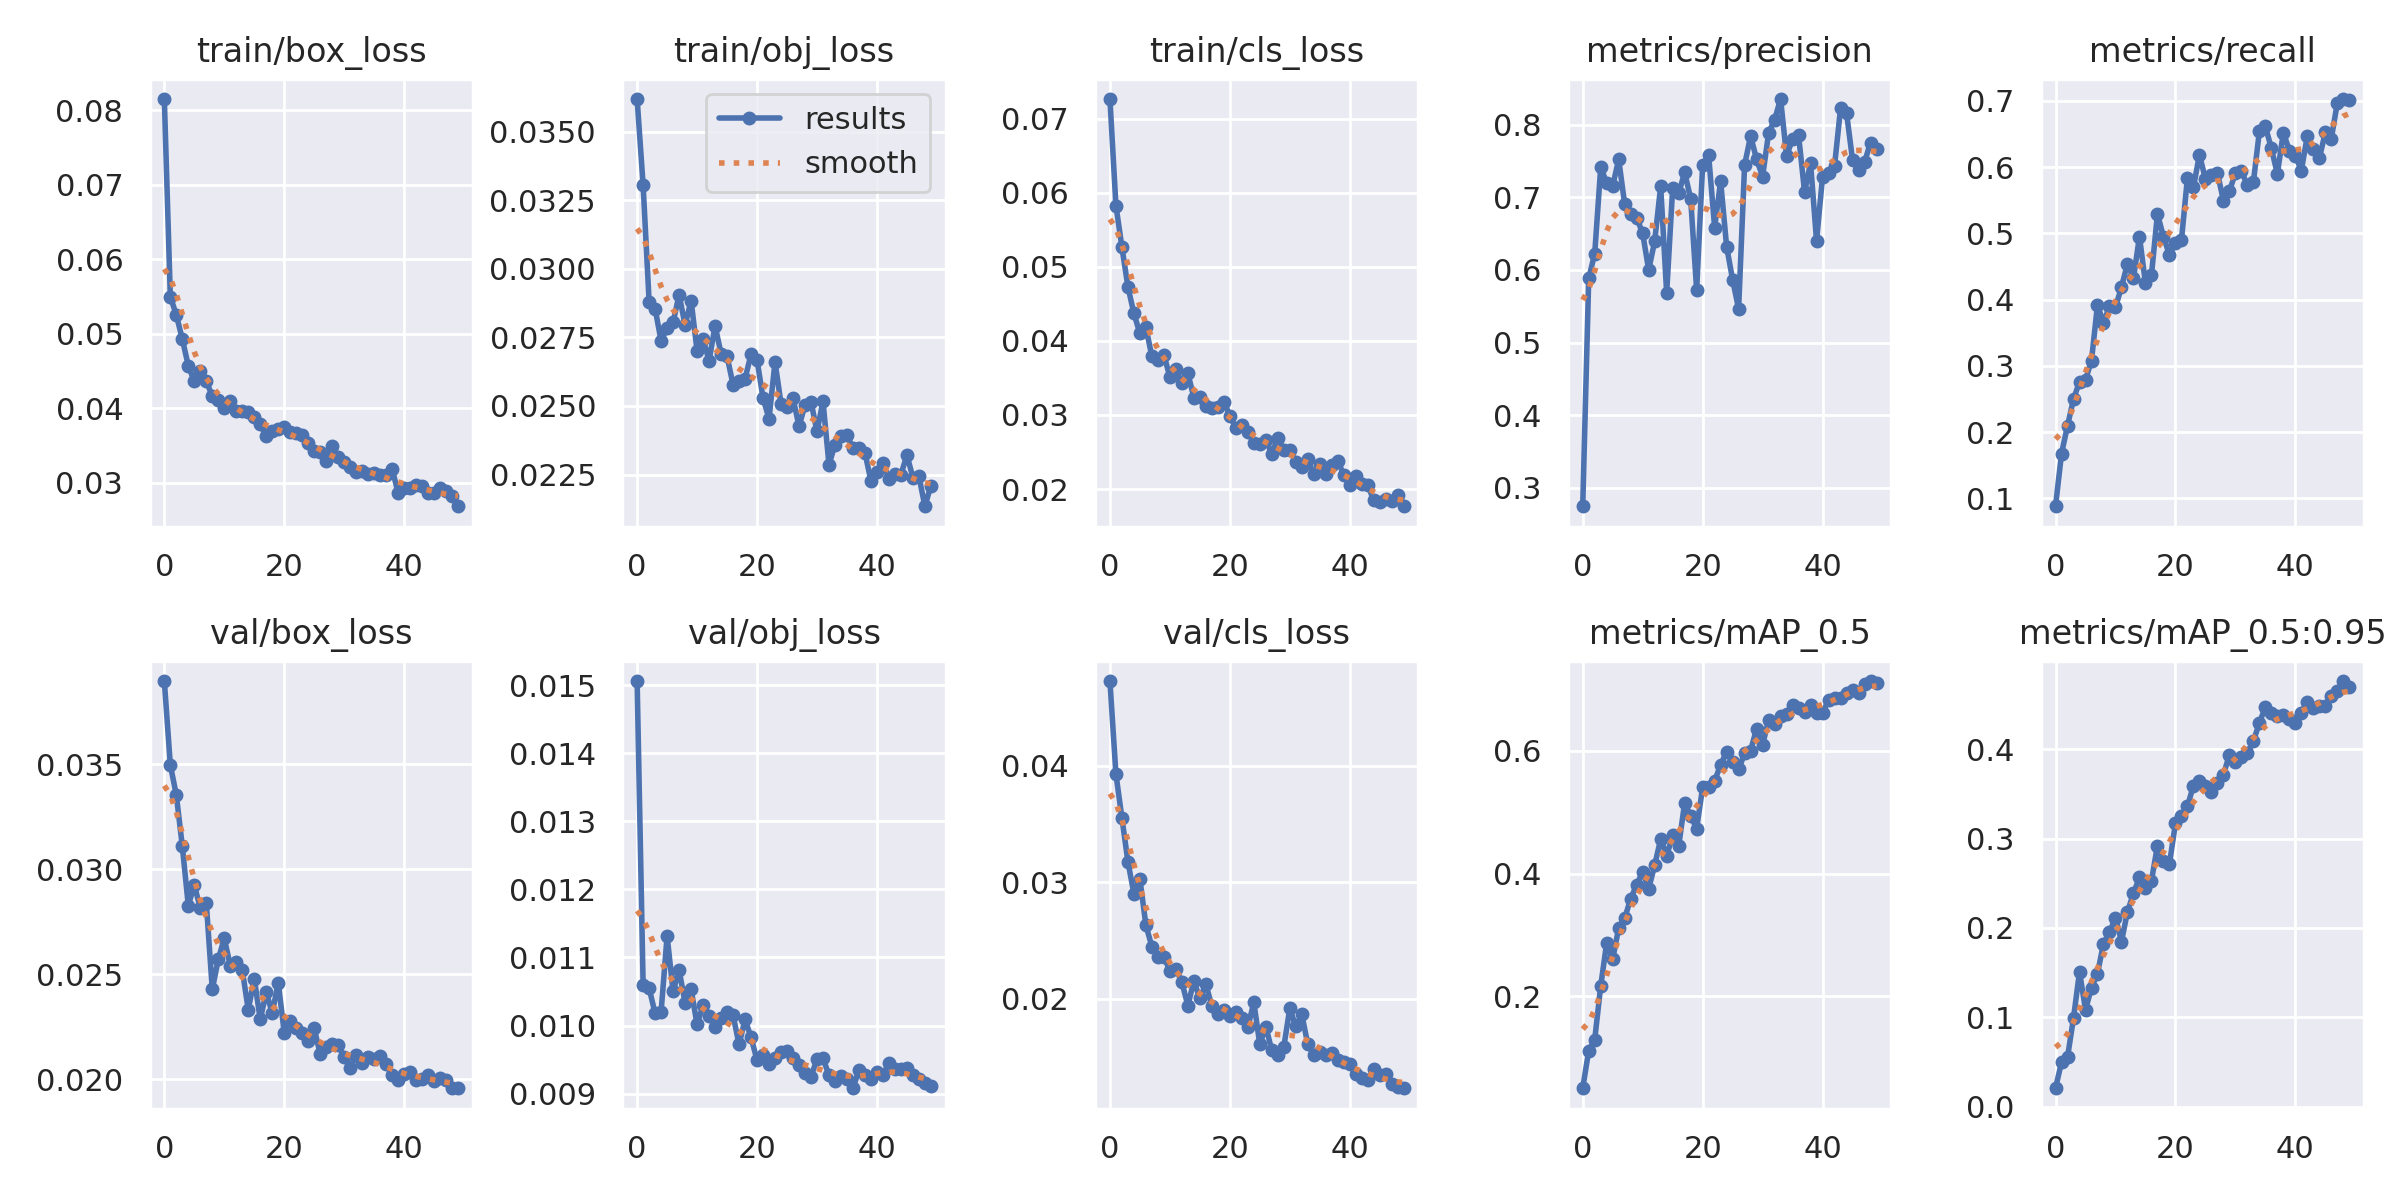

Values plotted in this chart, from the file beside it:
epoch, train/box_loss, train/obj_loss, train/cls_loss, metrics/precision, metrics/recall, metrics/mAP_0.5, metrics/mAP_0.5:0.95, val/box_loss, val/obj_loss, val/cls_loss, x/lr0, x/lr1, x/lr2
0, 0.08148, 0.03619, 0.07264, 0.2745, 0.08827, 0.05021, 0.0209, 0.03897, 0.01506, 0.04728, 0.07027, 0.003303, 0.003303
1, 0.05498, 0.03305, 0.05827, 0.5883, 0.1678, 0.1116, 0.0501, 0.03497, 0.0106, 0.0393, 0.04014, 0.006505, 0.006505
2, 0.0525, 0.0288, 0.05264, 0.6226, 0.2096, 0.1294, 0.05559, 0.03354, 0.01055, 0.03553, 0.009878, 0.009575, 0.009575
3, 0.04927, 0.02854, 0.0473, 0.7414, 0.25, 0.2167, 0.09939, 0.0311, 0.01018, 0.03178, 0.009406, 0.009406, 0.009406
4, 0.04567, 0.02737, 0.0437, 0.7198, 0.2761, 0.2874, 0.1511, 0.02827, 0.0102, 0.02903, 0.009406, 0.009406, 0.009406
5, 0.04361, 0.02784, 0.041, 0.7158, 0.2791, 0.2608, 0.1087, 0.02926, 0.01132, 0.0303, 0.009208, 0.009208, 0.009208
6, 0.04496, 0.02805, 0.04182, 0.7523, 0.3081, 0.3112, 0.1335, 0.02814, 0.0105, 0.02632, 0.00901, 0.00901, 0.00901
7, 0.04362, 0.02905, 0.03789, 0.6904, 0.3925, 0.3271, 0.149, 0.0284, 0.01082, 0.02449, 0.008812, 0.008812, 0.008812
8, 0.0416, 0.02795, 0.03747, 0.6769, 0.3646, 0.3591, 0.1825, 0.02428, 0.01033, 0.02361, 0.008614, 0.008614, 0.008614
9, 0.04104, 0.02884, 0.03814, 0.6719, 0.3904, 0.3816, 0.1952, 0.02572, 0.01053, 0.02361, 0.008416, 0.008416, 0.008416
10, 0.04007, 0.02701, 0.0351, 0.6504, 0.3883, 0.4027, 0.2117, 0.02672, 0.01001, 0.02242, 0.008218, 0.008218, 0.008218
11, 0.04098, 0.02745, 0.03623, 0.6001, 0.4192, 0.3754, 0.1849, 0.02541, 0.0103, 0.0226, 0.00802, 0.00802, 0.00802
12, 0.03961, 0.02664, 0.03436, 0.6394, 0.4542, 0.4134, 0.2183, 0.0256, 0.01014, 0.02144, 0.007822, 0.007822, 0.007822
13, 0.03955, 0.02792, 0.03564, 0.7153, 0.4326, 0.456, 0.2386, 0.02521, 0.00998, 0.01943, 0.007624, 0.007624, 0.007624
14, 0.03942, 0.02691, 0.03231, 0.5682, 0.4952, 0.4289, 0.2567, 0.02331, 0.01011, 0.02154, 0.007426, 0.007426, 0.007426
15, 0.03877, 0.02681, 0.03243, 0.7124, 0.4246, 0.4619, 0.2451, 0.0248, 0.0102, 0.02004, 0.007228, 0.007228, 0.007228
16, 0.03786, 0.02578, 0.03117, 0.7053, 0.4371, 0.4443, 0.2527, 0.02285, 0.01015, 0.02127, 0.00703, 0.00703, 0.00703
17, 0.03623, 0.02591, 0.03093, 0.7344, 0.5294, 0.5152, 0.2921, 0.02415, 0.009722, 0.01937, 0.006832, 0.006832, 0.006832
18, 0.03697, 0.02599, 0.03114, 0.6983, 0.495, 0.4936, 0.2746, 0.02315, 0.01009, 0.01867, 0.006634, 0.006634, 0.006634
19, 0.03717, 0.02688, 0.03181, 0.5725, 0.4675, 0.4731, 0.2717, 0.02461, 0.009825, 0.01904, 0.006436, 0.006436, 0.006436
20, 0.03747, 0.02668, 0.02987, 0.7441, 0.4857, 0.5404, 0.3169, 0.02222, 0.009492, 0.01853, 0.006238, 0.006238, 0.006238
21, 0.03677, 0.02528, 0.02825, 0.758, 0.4897, 0.5416, 0.325, 0.02279, 0.009569, 0.01892, 0.00604, 0.00604, 0.00604
22, 0.03661, 0.02453, 0.02871, 0.6583, 0.5836, 0.5507, 0.336, 0.02246, 0.009431, 0.01839, 0.005842, 0.005842, 0.005842
23, 0.03643, 0.0266, 0.02772, 0.7222, 0.5693, 0.5771, 0.359, 0.02219, 0.009517, 0.01758, 0.005644, 0.005644, 0.005644
24, 0.03526, 0.02508, 0.02624, 0.6322, 0.6185, 0.5983, 0.364, 0.02182, 0.009615, 0.0197, 0.005446, 0.005446, 0.005446
25, 0.03432, 0.02495, 0.02609, 0.5865, 0.5824, 0.5818, 0.3591, 0.02242, 0.009627, 0.0161, 0.005248, 0.005248, 0.005248
26, 0.03406, 0.02528, 0.02664, 0.5464, 0.5877, 0.5694, 0.3523, 0.0212, 0.00953, 0.01764, 0.00505, 0.00505, 0.00505
27, 0.03284, 0.02426, 0.02475, 0.7448, 0.5917, 0.5956, 0.3622, 0.02153, 0.009413, 0.01558, 0.004852, 0.004852, 0.004852
28, 0.03495, 0.02503, 0.02695, 0.7843, 0.5494, 0.6003, 0.3712, 0.02166, 0.009298, 0.01519, 0.004654, 0.004654, 0.004654
29, 0.03347, 0.02515, 0.02524, 0.7525, 0.5634, 0.636, 0.3935, 0.02164, 0.009246, 0.01588, 0.004456, 0.004456, 0.004456
30, 0.03276, 0.02407, 0.02533, 0.7286, 0.5915, 0.6099, 0.3855, 0.02105, 0.00951, 0.01919, 0.004258, 0.004258, 0.004258
31, 0.03216, 0.02517, 0.02364, 0.7883, 0.5943, 0.6496, 0.3915, 0.02055, 0.009522, 0.01764, 0.00406, 0.00406, 0.00406
32, 0.03141, 0.02285, 0.02295, 0.807, 0.5726, 0.6432, 0.3954, 0.02115, 0.009268, 0.01869, 0.003862, 0.003862, 0.003862
33, 0.03152, 0.02359, 0.02401, 0.8354, 0.5773, 0.6571, 0.4089, 0.02077, 0.009182, 0.0161, 0.003664, 0.003664, 0.003664
34, 0.0311, 0.0239, 0.02198, 0.7569, 0.6538, 0.6593, 0.4291, 0.02108, 0.009258, 0.01518, 0.003466, 0.003466, 0.003466
35, 0.03133, 0.02393, 0.02333, 0.7805, 0.6616, 0.6743, 0.447, 0.02095, 0.009214, 0.01541, 0.003268, 0.003268, 0.003268
36, 0.03104, 0.02346, 0.02203, 0.7855, 0.6282, 0.6699, 0.4399, 0.0211, 0.009079, 0.0152, 0.00307, 0.00307, 0.00307
37, 0.03106, 0.02348, 0.0232, 0.7075, 0.5899, 0.6634, 0.4368, 0.02074, 0.009348, 0.01539, 0.002872, 0.002872, 0.002872
38, 0.03186, 0.02329, 0.02385, 0.747, 0.6521, 0.6753, 0.4382, 0.0202, 0.009274, 0.01476, 0.002674, 0.002674, 0.002674
39, 0.0286, 0.02227, 0.02189, 0.6401, 0.6248, 0.6611, 0.4339, 0.01996, 0.009208, 0.01456, 0.002476, 0.002476, 0.002476
40, 0.0293, 0.02258, 0.02054, 0.7285, 0.6168, 0.6613, 0.4294, 0.02024, 0.009314, 0.01442, 0.002278, 0.002278, 0.002278
41, 0.02923, 0.02293, 0.02179, 0.7341, 0.5949, 0.6826, 0.4403, 0.02035, 0.009268, 0.0136, 0.00208, 0.00208, 0.00208
42, 0.02969, 0.02235, 0.02072, 0.7433, 0.6474, 0.6865, 0.4531, 0.01998, 0.009455, 0.01326, 0.001882, 0.001882, 0.001882
43, 0.02955, 0.02251, 0.02057, 0.8225, 0.6273, 0.6857, 0.4463, 0.02003, 0.009362, 0.01302, 0.001684, 0.001684, 0.001684
44, 0.02862, 0.0225, 0.01846, 0.8163, 0.6132, 0.6946, 0.4484, 0.02019, 0.009354, 0.01398, 0.001486, 0.001486, 0.001486
45, 0.02866, 0.0232, 0.01832, 0.7516, 0.6523, 0.6989, 0.4478, 0.01992, 0.00938, 0.01346, 0.001288, 0.001288, 0.001288
46, 0.02926, 0.02239, 0.0187, 0.7374, 0.6432, 0.6946, 0.4591, 0.02006, 0.009273, 0.01356, 0.00109, 0.00109, 0.00109
47, 0.02883, 0.02243, 0.01841, 0.7482, 0.697, 0.7085, 0.4647, 0.01996, 0.009212, 0.01274, 0.000892, 0.000892, 0.000892
48, 0.02818, 0.02134, 0.01913, 0.7755, 0.7028, 0.7135, 0.476, 0.01959, 0.009156, 0.01245, 0.000694, 0.000694, 0.000694
49, 0.02684, 0.0221, 0.01768, 0.7667, 0.7013, 0.7104, 0.4696, 0.01958, 0.00911, 0.01234, 0.000496, 0.000496, 0.000496
